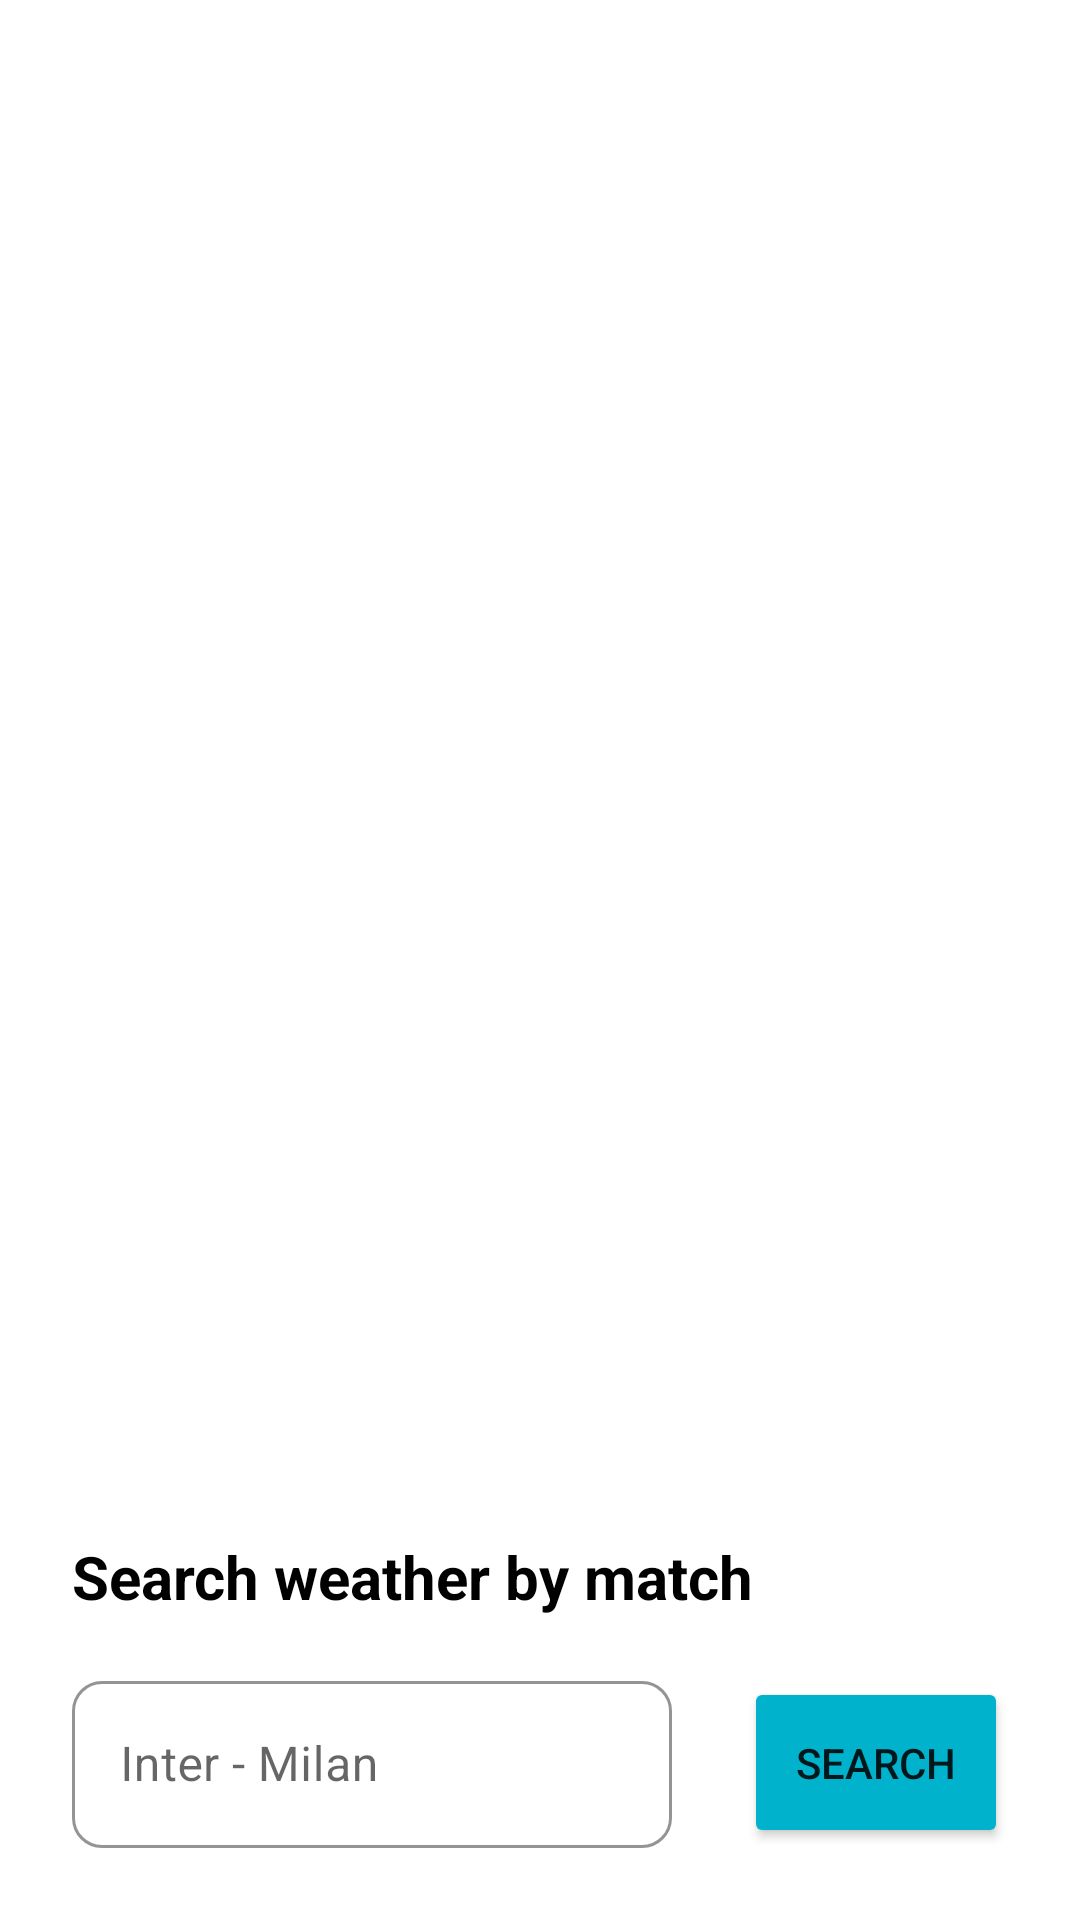

Write the Android layout XML for this screen, with the resource values it uses.
<!-- AndroidManifest.xml: application theme Theme.SOSEApp -->
<!-- res/layout/search_weather_with_match.xml -->
<?xml version="1.0" encoding="utf-8"?>
<androidx.constraintlayout.widget.ConstraintLayout xmlns:android="http://schemas.android.com/apk/res/android"
    xmlns:app="http://schemas.android.com/apk/res-auto"
    xmlns:tools="http://schemas.android.com/tools"
    android:layout_width="match_parent"
    android:layout_height="match_parent">

    <Button
        android:id="@+id/goButton"
        android:layout_width="wrap_content"
        android:layout_height="wrap_content"
        android:layout_marginEnd="24dp"
        android:layout_marginBottom="24dp"
        android:insetTop="0dp"
        android:insetBottom="0dp"
        android:paddingLeft="0dp"
        android:paddingTop="19dp"
        android:paddingRight="0dp"
        android:paddingBottom="19dp"
        android:text="Search"
        app:backgroundTint="@color/secondary_dark_cyan"
        app:cornerRadius="10sp"
        app:layout_constraintBottom_toBottomOf="parent"
        app:layout_constraintEnd_toEndOf="parent" />

    <com.google.android.material.textfield.TextInputLayout
        android:id="@+id/textField"
        style='@style/Widget.MaterialComponents.TextInputLayout.OutlinedBox'
        android:layout_width="0dp"
        android:layout_height="wrap_content"
        android:layout_marginStart="24dp"
        android:layout_marginEnd="24dp"
        android:hint="@string/weather_hint"
        app:boxCornerRadiusBottomEnd="10sp"
        app:boxCornerRadiusBottomStart="10sp"
        app:boxCornerRadiusTopEnd="10sp"
        app:boxCornerRadiusTopStart="10sp"
        app:boxStrokeColor="#FFFFFF"
        app:boxStrokeWidth="1dp"
        app:layout_constraintBottom_toBottomOf="@+id/goButton"
        app:layout_constraintEnd_toStartOf="@+id/goButton"
        app:layout_constraintStart_toStartOf="parent">

        <com.google.android.material.textfield.TextInputEditText
            android:layout_width="match_parent"
            android:layout_height="match_parent"
            android:background="@null"
            android:textColor="#000000" />

    </com.google.android.material.textfield.TextInputLayout>

    <TextView
        android:id="@+id/textView2"
        android:layout_width="wrap_content"
        android:layout_height="wrap_content"
        android:layout_marginBottom="16dp"
        android:text="Search weather by match"
        android:textColor="#000000"
        android:textSize="20sp"
        android:textStyle="bold"
        app:layout_constraintBottom_toTopOf="@+id/textField"
        app:layout_constraintStart_toStartOf="@+id/textField" />

</androidx.constraintlayout.widget.ConstraintLayout>
<!-- resources referenced by this layout -->
<resources>
  <color name="secondary_dark_cyan">#00b2cc</color>
  <string name="weather_hint">Inter - Milan</string>
  <style name="Theme.SOSEApp" parent="Theme.MaterialComponents.DayNight.DarkActionBar">
          
          <item name="colorPrimary">@color/primary_blue</item>
          <item name="colorPrimaryVariant">@color/primary_dark_blue</item>
          <item name="colorOnPrimary">@color/white</item>
          
          <item name="colorSecondary">@color/secondary_cyan</item>
          <item name="colorSecondaryVariant">@color/secondary_dark_cyan</item>
          <item name="colorOnSecondary">@color/black</item>
          
          <item name="android:statusBarColor" tools:targetApi="l">?attr/colorPrimaryVariant</item>
          
          <item name="colorButtonNormal">@color/white</item>
          <item name="colorAccent">@color/secondary_cyan</item>
      </style>
  <color name="primary_blue">#3d5afe</color>
  <color name="primary_dark_blue">#0031ca</color>
  <color name="white">#FFFFFFFF</color>
  <color name="secondary_cyan">#00e5ff</color>
  <color name="black">#FF000000</color>
</resources>
